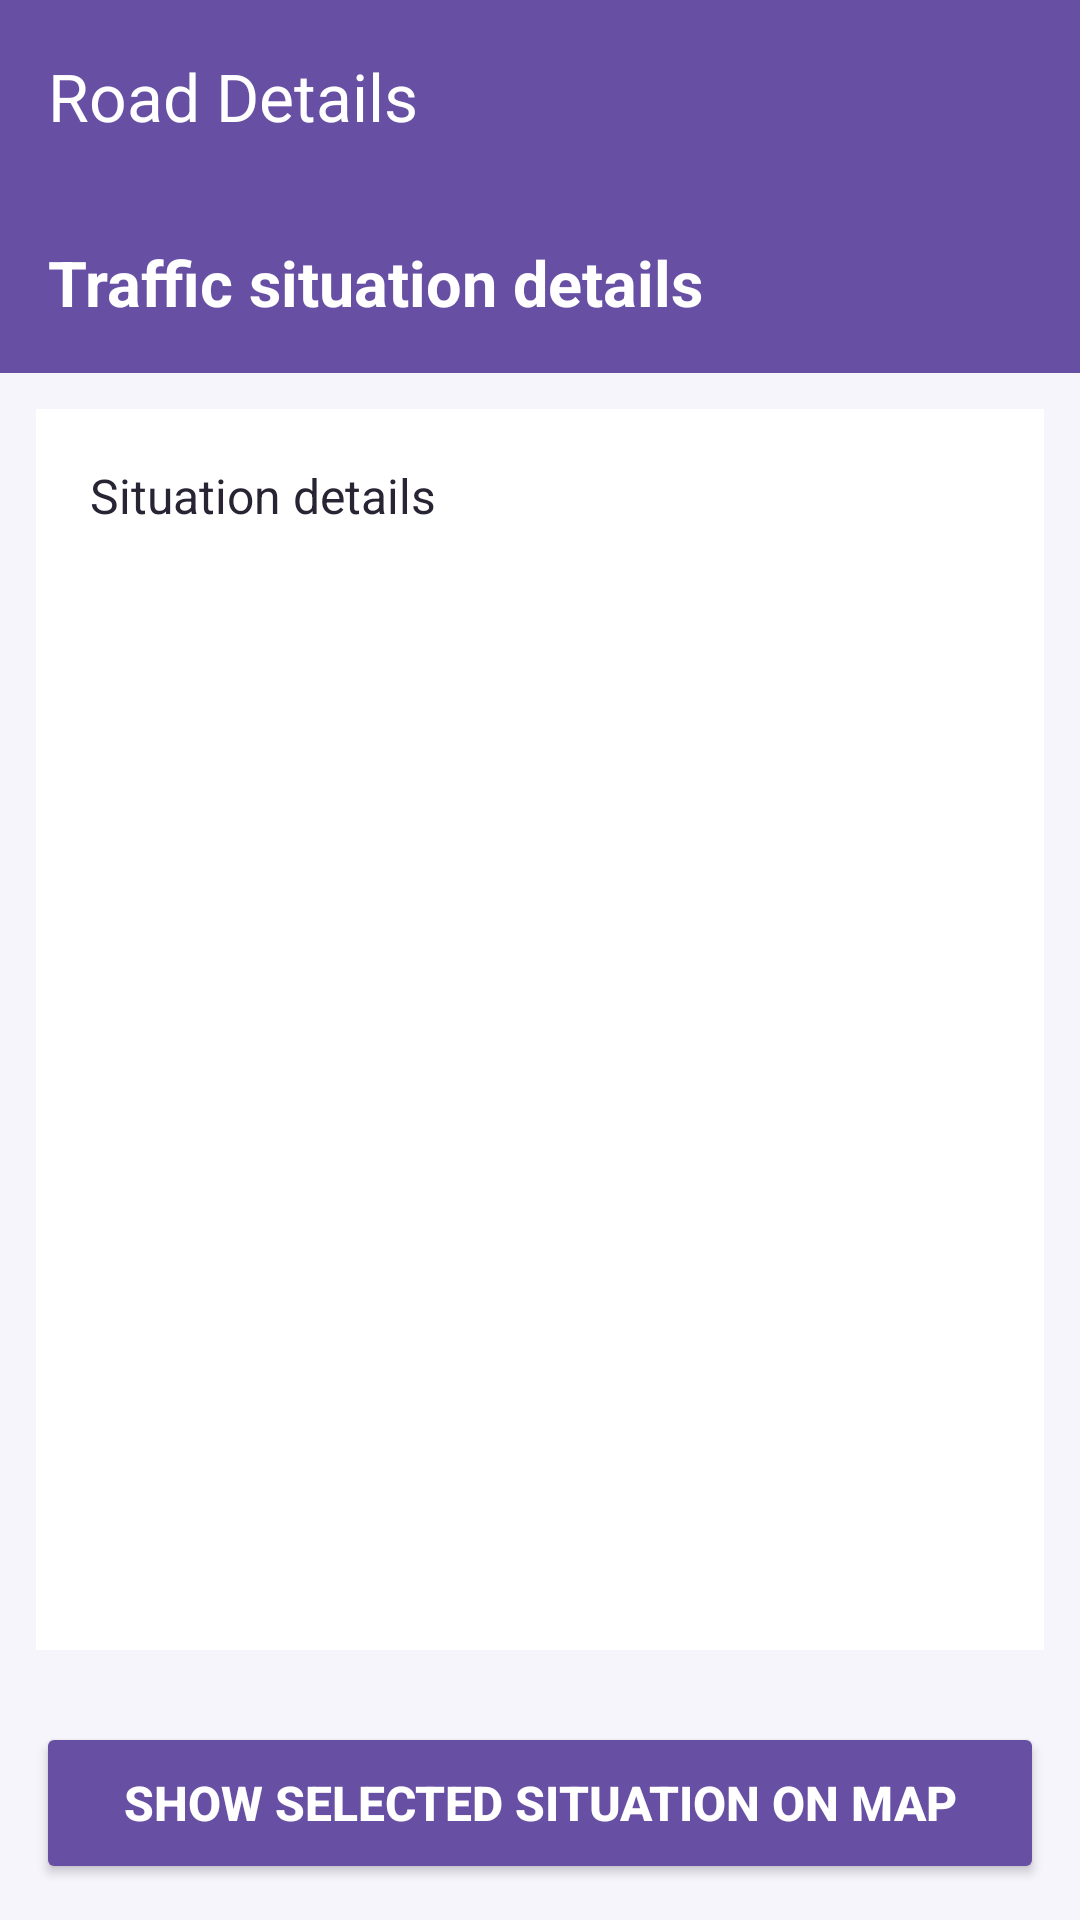

Here is an Android app screen rendered from its layout file. Give the layout XML and the strings, colors and styles it references.
<!-- AndroidManifest.xml: application theme Theme.Girma_Netsanet_S2531643 -->
<!-- res/layout/activity_detail.xml -->
<?xml version="1.0" encoding="utf-8"?>
<LinearLayout
    xmlns:android="http://schemas.android.com/apk/res/android"
    xmlns:app="http://schemas.android.com/apk/res-auto"
    android:id="@+id/detailContainer"
    android:layout_width="match_parent"
    android:layout_height="match_parent"
    android:orientation="vertical"
    android:background="#F7F5FC">

    
    <androidx.appcompat.widget.Toolbar
        android:id="@+id/toolbar"
        android:layout_width="match_parent"
        android:layout_height="?attr/actionBarSize"
        android:background="#6750A4"
        android:theme="@style/ThemeOverlay.AppCompat.Dark"
        app:title="Road Details"
        app:titleTextColor="@android:color/white" />

    
    <TextView
        android:id="@+id/txtHeading"
        android:layout_width="match_parent"
        android:layout_height="wrap_content"
        android:text="Traffic situation details"
        android:textColor="#FFFFFF"
        android:textSize="21sp"
        android:textStyle="bold"
        android:background="#6750A4"
        android:padding="16dp"
        />

    
    <ScrollView
        android:layout_width="match_parent"
        android:layout_height="0dp"
        android:layout_weight="1"
        android:fillViewport="true"
        android:padding="12dp">

        <TextView
            android:id="@+id/txtDetails"
            android:layout_width="match_parent"
            android:layout_height="wrap_content"
            android:background="#FFFFFF"
            android:padding="18dp"
            android:text="Situation details"
            android:textColor="#292433"
            android:textSize="16sp"
            android:lineSpacingExtra="7dp" />

    </ScrollView>

    
    <Button
        android:id="@+id/btnShowMap"
        android:layout_width="match_parent"
        android:layout_height="wrap_content"
        android:minHeight="54dp"
        android:layout_margin="12dp"
        android:text="Show selected situation on map"
        android:textColor="#FFFFFF"
        android:textSize="16sp"
        android:textStyle="bold"
        android:backgroundTint="#6750A4" />

</LinearLayout>
<!-- resources referenced by this layout -->
<resources>
  <style name="Theme.Girma_Netsanet_S2531643" parent="Base.Theme.Girma_Netsanet_S2531643" />
  <style name="Base.Theme.Girma_Netsanet_S2531643" parent="Theme.Material3.DayNight.NoActionBar">
  
          
  
      </style>
</resources>
